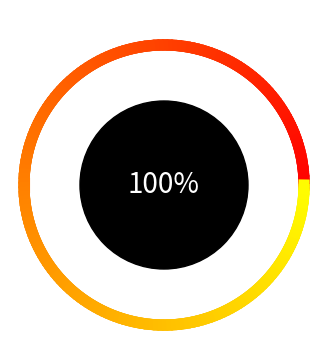

The script that saved this image:
import matplotlib.pyplot as plt
import numpy as np
p = 100
fig, ax = plt.subplots(figsize=(4,4))
ax.set_facecolor("black")
t = np.linspace(0, 2*np.pi, 300)
ax.plot(np.cos(t), np.sin(t), color='gray', lw=8, alpha=0.3)
# [<matplotlib.lines.Line2D object at 0x000001BAFFE5D6D0>]
a = np.linspace(0, p/100*2*np.pi, 200)
for i in range(len(a)-1):
    ax.plot([np.cos(a[i]), np.cos(a[i+1])],
            [np.sin(a[i]), np.sin(a[i+1])],
            color=(1, i/len(a), 0), lw=8)
ax.text(0,0,f"{p}%", color="white", ha='center', va='center', fontsize=20)
ax.add_patch(plt.Circle((0,0), 0.6, color='black'))
ax.set_aspect('equal')
plt.axis('off')
plt.title("Power Ring", color="white")
plt.show()
